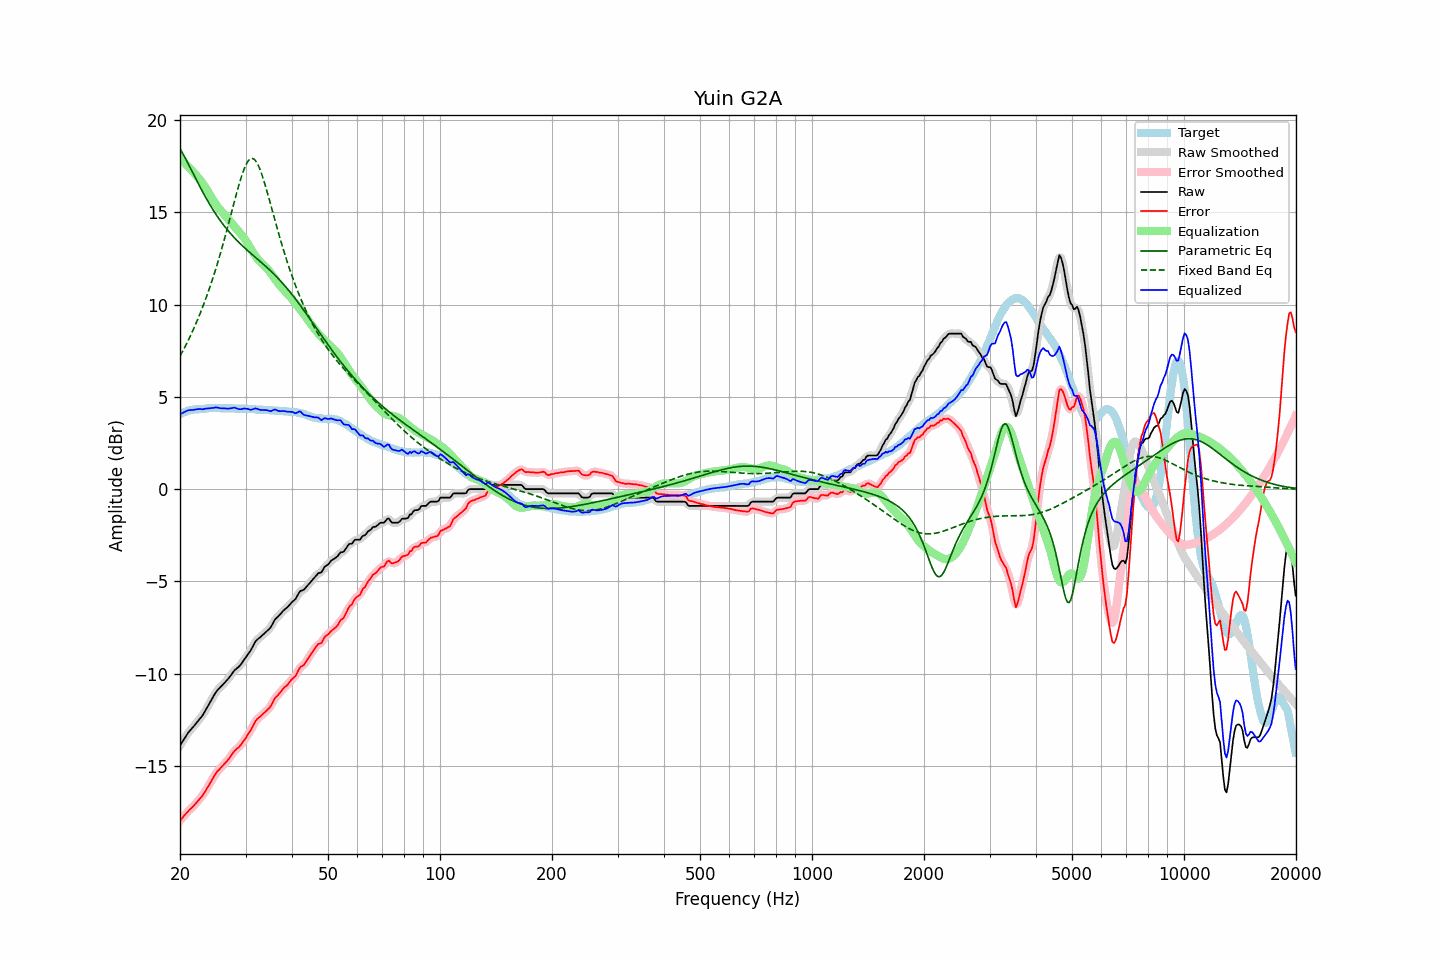

The table this chart was drawn from, first rows:
frequency, raw, error, smoothed, error_smoothed, equalization, parametric_eq, fixed_band_eq, equalized_raw, equalized_smoothed, target
20.00, -13.90, -17.97, -13.90, -17.98, 17.96, 18.45, 7.21, 4.06, 4.05, 4.07
20.20, -13.76, -17.87, -13.76, -17.87, 17.86, 18.30, 7.36, 4.10, 4.11, 4.11
20.40, -13.62, -17.76, -13.62, -17.76, 17.77, 18.15, 7.53, 4.15, 4.15, 4.14
20.61, -13.48, -17.66, -13.48, -17.66, 17.67, 17.99, 7.69, 4.19, 4.19, 4.17
20.81, -13.35, -17.56, -13.34, -17.56, 17.58, 17.82, 7.87, 4.23, 4.23, 4.21
21.02, -13.21, -17.46, -13.22, -17.46, 17.48, 17.66, 8.04, 4.27, 4.26, 4.25
21.23, -13.11, -17.37, -13.11, -17.38, 17.39, 17.48, 8.22, 4.28, 4.28, 4.26
21.44, -13.01, -17.29, -13.01, -17.29, 17.29, 17.31, 8.41, 4.28, 4.29, 4.28
21.66, -12.91, -17.22, -12.91, -17.21, 17.20, 17.14, 8.60, 4.29, 4.29, 4.30
21.87, -12.81, -17.12, -12.81, -17.12, 17.11, 16.96, 8.79, 4.31, 4.31, 4.31
22.09, -12.70, -17.02, -12.70, -17.02, 17.02, 16.79, 8.99, 4.32, 4.32, 4.32
22.31, -12.59, -16.91, -12.59, -16.92, 16.92, 16.62, 9.20, 4.34, 4.34, 4.32
22.54, -12.48, -16.82, -12.48, -16.82, 16.82, 16.45, 9.41, 4.34, 4.34, 4.33
22.76, -12.37, -16.71, -12.38, -16.72, 16.71, 16.29, 9.63, 4.34, 4.33, 4.34
22.99, -12.27, -16.61, -12.26, -16.60, 16.59, 16.12, 9.85, 4.32, 4.34, 4.34
23.22, -12.12, -16.47, -12.12, -16.48, 16.47, 15.96, 10.08, 4.35, 4.34, 4.35
23.45, -11.97, -16.33, -11.98, -16.34, 16.33, 15.81, 10.31, 4.36, 4.36, 4.36
23.69, -11.82, -16.20, -11.82, -16.19, 16.19, 15.65, 10.55, 4.37, 4.37, 4.37
23.92, -11.67, -16.05, -11.67, -16.05, 16.04, 15.50, 10.80, 4.38, 4.38, 4.38
24.16, -11.51, -15.90, -11.51, -15.91, 15.90, 15.36, 11.06, 4.39, 4.38, 4.39
24.40, -11.36, -15.76, -11.35, -15.75, 15.75, 15.21, 11.32, 4.39, 4.40, 4.40
24.65, -11.20, -15.60, -11.20, -15.60, 15.61, 15.08, 11.59, 4.41, 4.41, 4.39
24.89, -11.05, -15.44, -11.06, -15.45, 15.48, 14.94, 11.86, 4.43, 4.42, 4.39
25.14, -10.93, -15.32, -10.94, -15.33, 15.35, 14.81, 12.15, 4.43, 4.42, 4.39
25.39, -10.84, -15.23, -10.83, -15.23, 15.24, 14.68, 12.44, 4.40, 4.41, 4.39
25.65, -10.75, -15.14, -10.75, -15.14, 15.14, 14.56, 12.73, 4.39, 4.39, 4.39
25.91, -10.66, -15.04, -10.66, -15.05, 15.04, 14.44, 13.04, 4.38, 4.38, 4.37
26.16, -10.57, -14.95, -10.57, -14.95, 14.94, 14.33, 13.35, 4.37, 4.38, 4.38
26.43, -10.47, -14.86, -10.47, -14.85, 14.84, 14.21, 13.67, 4.37, 4.37, 4.38
26.69, -10.37, -14.75, -10.38, -14.76, 14.74, 14.10, 13.99, 4.37, 4.37, 4.38
26.96, -10.28, -14.67, -10.27, -14.66, 14.64, 14.00, 14.32, 4.36, 4.37, 4.38
27.23, -10.16, -14.55, -10.16, -14.54, 14.53, 13.90, 14.65, 4.37, 4.37, 4.38
27.50, -10.04, -14.42, -10.04, -14.42, 14.43, 13.80, 14.98, 4.39, 4.39, 4.38
27.77, -9.92, -14.29, -9.92, -14.30, 14.32, 13.70, 15.31, 4.41, 4.40, 4.37
28.05, -9.81, -14.18, -9.82, -14.19, 14.22, 13.61, 15.65, 4.41, 4.40, 4.37
28.33, -9.74, -14.09, -9.74, -14.10, 14.12, 13.52, 15.97, 4.38, 4.38, 4.35
28.62, -9.67, -14.04, -9.67, -14.03, 14.02, 13.43, 16.29, 4.35, 4.36, 4.36
28.90, -9.59, -13.95, -9.59, -13.94, 13.92, 13.34, 16.59, 4.33, 4.34, 4.36
29.19, -9.49, -13.84, -9.48, -13.84, 13.82, 13.26, 16.88, 4.33, 4.34, 4.35
29.48, -9.36, -13.72, -9.36, -13.73, 13.71, 13.17, 17.14, 4.36, 4.35, 4.36
29.78, -9.23, -13.60, -9.24, -13.60, 13.60, 13.09, 17.38, 4.37, 4.36, 4.36
30.08, -9.11, -13.48, -9.11, -13.47, 13.47, 13.01, 17.57, 4.36, 4.37, 4.36
30.38, -8.98, -13.33, -8.99, -13.34, 13.33, 12.93, 17.73, 4.35, 4.34, 4.34
30.68, -8.86, -13.20, -8.86, -13.21, 13.18, 12.86, 17.85, 4.32, 4.32, 4.34
30.99, -8.74, -13.08, -8.73, -13.06, 13.04, 12.78, 17.91, 4.30, 4.31, 4.33
31.30, -8.57, -12.91, -8.57, -12.90, 12.89, 12.71, 17.92, 4.32, 4.32, 4.33
31.61, -8.41, -12.74, -8.41, -12.74, 12.76, 12.63, 17.89, 4.35, 4.35, 4.33
31.93, -8.25, -12.57, -8.27, -12.59, 12.63, 12.56, 17.80, 4.38, 4.36, 4.31
32.24, -8.16, -12.46, -8.16, -12.47, 12.51, 12.48, 17.66, 4.35, 4.35, 4.30
32.57, -8.09, -12.39, -8.08, -12.39, 12.41, 12.41, 17.49, 4.32, 4.32, 4.30
32.89, -8.02, -12.32, -8.01, -12.32, 12.31, 12.33, 17.27, 4.29, 4.30, 4.30
33.22, -7.94, -12.24, -7.94, -12.24, 12.23, 12.26, 17.03, 4.29, 4.29, 4.30
33.55, -7.86, -12.15, -7.86, -12.16, 12.15, 12.18, 16.76, 4.30, 4.29, 4.29
33.89, -7.78, -12.07, -7.78, -12.07, 12.07, 12.10, 16.48, 4.29, 4.29, 4.29
34.23, -7.70, -11.99, -7.71, -12.00, 11.98, 12.02, 16.18, 4.28, 4.27, 4.29
34.57, -7.62, -11.90, -7.63, -11.91, 11.88, 11.94, 15.86, 4.26, 4.25, 4.28
34.92, -7.54, -11.82, -7.52, -11.80, 11.76, 11.86, 15.55, 4.22, 4.24, 4.27
35.27, -7.40, -11.68, -7.39, -11.66, 11.64, 11.78, 15.23, 4.24, 4.25, 4.27
35.62, -7.24, -11.51, -7.24, -11.51, 11.52, 11.69, 14.91, 4.28, 4.28, 4.26
35.97, -7.08, -11.33, -7.10, -11.36, 11.40, 11.61, 14.59, 4.32, 4.30, 4.25
... 635 more rows
